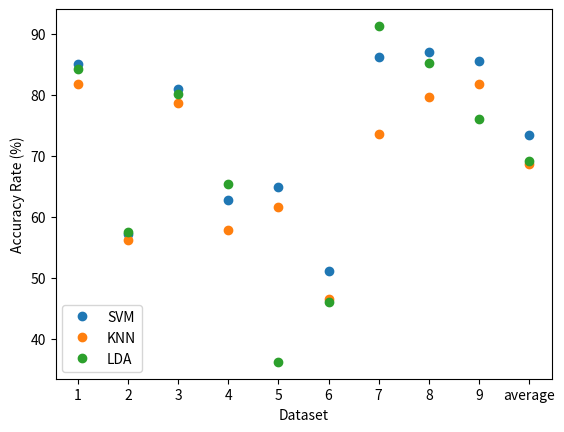

Source code (Python):
import matplotlib.pyplot as plt
import numpy as np

######################
###Enter data here: ##
######################

#data was copied in from terminal output
svm_accuracy = ([0.8505338078291815, 0.5724381625441696, 0.8095238095238095, 0.6271929824561403, 0.6485507246376812, 0.5116279069767442, 0.8628158844765343, 0.8708487084870848, 0.8560606060606061])
knn_accuracy = ([0.8185053380782918, 0.5618374558303887, 0.7875457875457875, 0.5789473684210527, 0.6159420289855072, 0.46511627906976744, 0.7364620938628159, 0.7970479704797048, 0.8181818181818182])
lda_accuracy = ([0.8434163701067615, 0.5759717314487632, 0.8021978021978022, 0.6535087719298246, 0.36231884057971014, 0.4604651162790698, 0.9133574007220217, 0.8523985239852399, 0.7613636363636364])

svm_avg_accuracy = 0.7343991769991056
knn_avg_accuracy = 0.6866206822727927
lda_avg_accuracy = 0.691666465956981

######################
######################
######################

######################
###Creating plot: ####
######################

#x axis
num_dataset = np.array([1,2,3,4,5,6,7,8,9,"average"])

#y axis (add in the avg_accuracy metrics, multiply everything by 100 to convert from decimal to %)
svm_accuracy.append(svm_avg_accuracy)
knn_accuracy.append(knn_avg_accuracy)
lda_accuracy.append(lda_avg_accuracy)

svm_accuracy = [element * 100 for element in svm_accuracy]
knn_accuracy = [element * 100 for element in knn_accuracy]
lda_accuracy = [element * 100 for element in lda_accuracy]

#datapoints
plt.plot(num_dataset, svm_accuracy, 'o')
plt.plot(num_dataset, knn_accuracy, 'o')
plt.plot(num_dataset, lda_accuracy, 'o')

#key
plt.legend(["SVM", "KNN", "LDA"])

#axis labels
plt.xlabel("Dataset")
plt.ylabel("Accuracy Rate (%)")

#display the plot
plt.show()